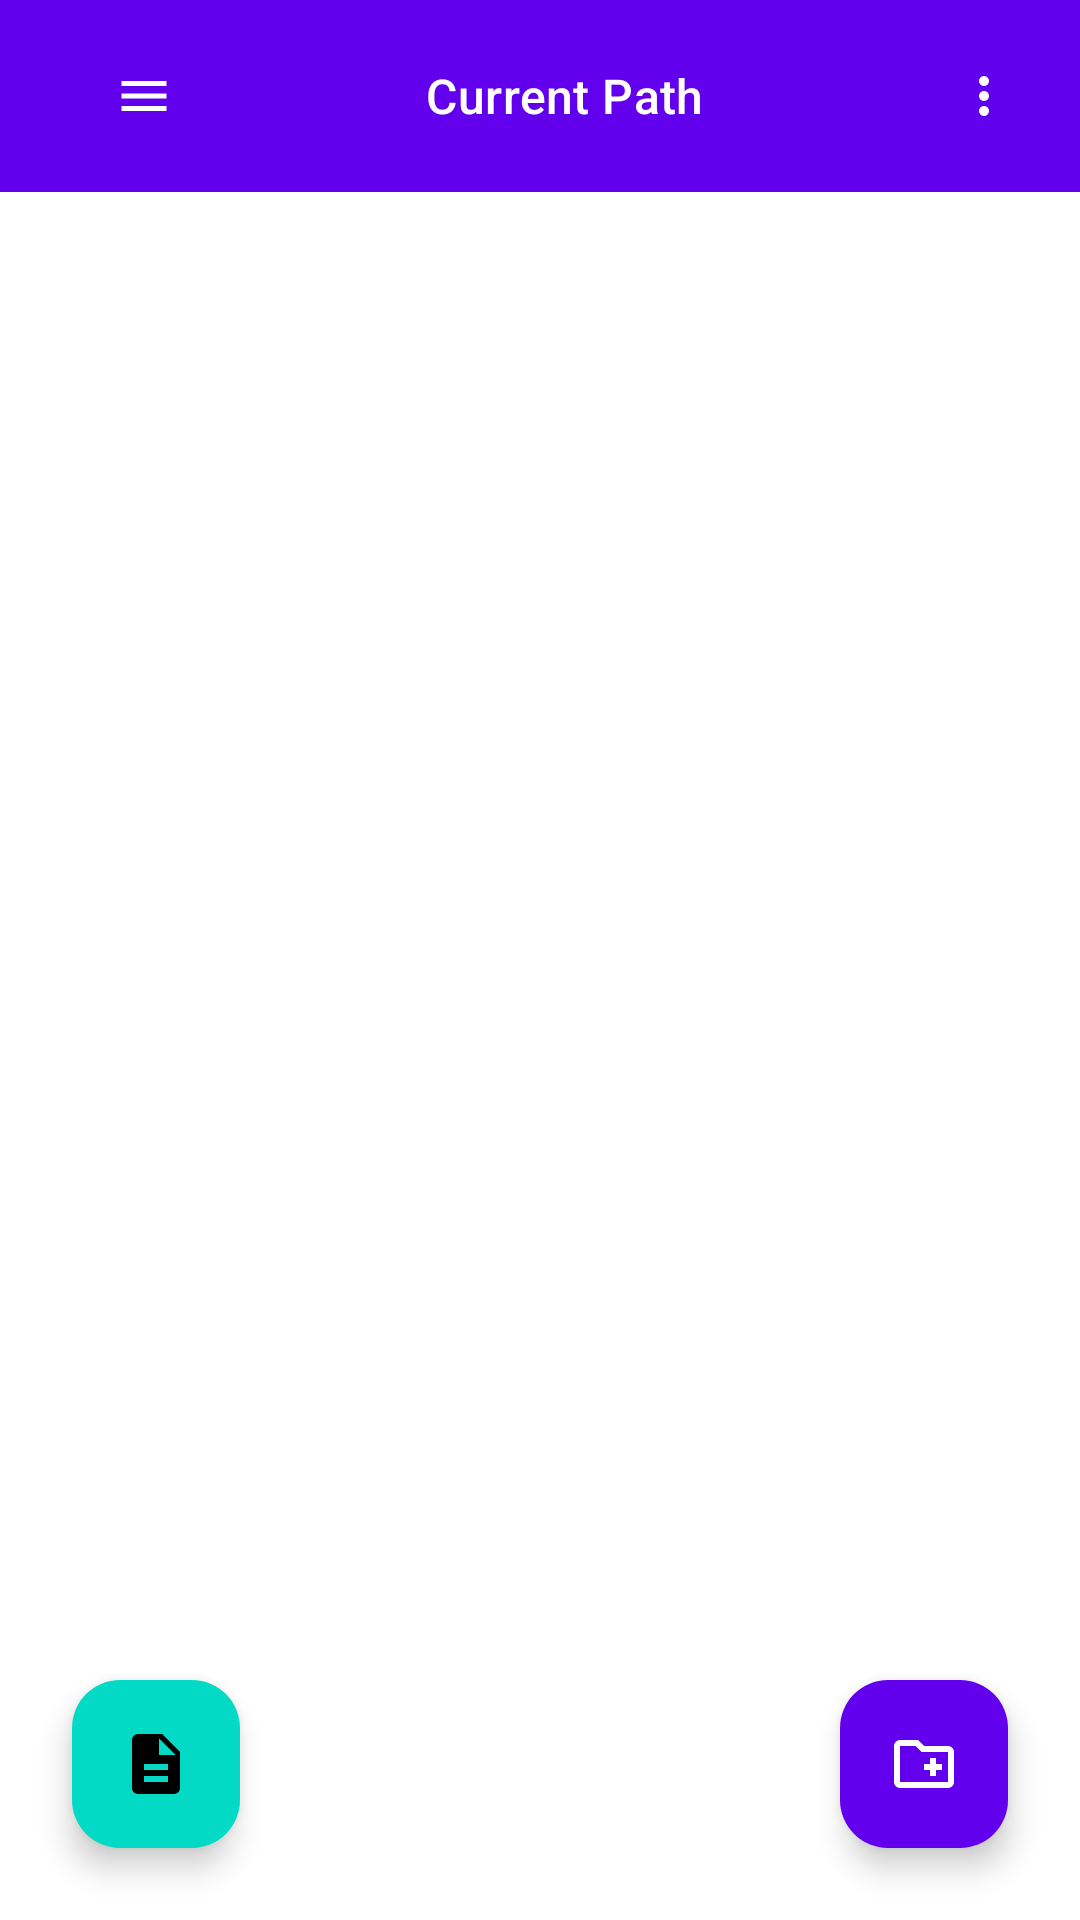

This screen was rendered from an Android layout file. Write that file and the resources it references.
<!-- AndroidManifest.xml: application theme Theme.FilzaFileManager -->
<!-- res/layout/activity_file_browser.xml -->
<?xml version="1.0" encoding="utf-8"?>
<androidx.coordinatorlayout.widget.CoordinatorLayout
    xmlns:android="http://schemas.android.com/apk/res/android"
    xmlns:app="http://schemas.android.com/apk/res-auto"
    android:id="@+id/rootLayout"
    android:layout_width="match_parent"
    android:layout_height="match_parent"
    android:background="?attr/colorSurface">

    <com.google.android.material.appbar.AppBarLayout
        android:layout_width="match_parent"
        android:layout_height="wrap_content"
        android:background="@android:color/transparent"
        app:elevation="0dp">

        <com.google.android.material.appbar.MaterialToolbar
            android:id="@+id/toolbar"
            android:layout_width="match_parent"
            android:layout_height="?attr/actionBarSize"
            android:background="?attr/colorPrimary"
            android:elevation="4dp"
            app:title=""
            app:titleTextColor="?attr/colorOnPrimary"
            app:popupTheme="@style/ThemeOverlay.Material3.Light">

            <LinearLayout
                android:layout_width="match_parent"
                android:layout_height="match_parent"
                android:orientation="horizontal"
                android:gravity="center_vertical"
                android:paddingStart="8dp"
                android:paddingEnd="8dp">

                <com.google.android.material.button.MaterialButton
                    android:id="@+id/btnLeft"
                    style="@style/Widget.Material3.Button.IconButton"
                    android:layout_width="48dp"
                    android:layout_height="48dp"
                    android:contentDescription="@string/back_button"
                    app:icon="@drawable/ic_3gach"
                    app:iconTint="?attr/colorOnPrimary" />

                <TextView
                    android:id="@+id/toolbarTitle"
                    android:layout_width="0dp"
                    android:layout_height="wrap_content"
                    android:layout_weight="1"
                    android:text="@string/current_path"
                    android:gravity="center"
                    android:textAppearance="@style/TextAppearance.Material3.TitleMedium"
                    android:textColor="?attr/colorOnPrimary"
                    android:maxLines="1"
                    android:ellipsize="end" />

                <com.google.android.material.button.MaterialButton
                    android:id="@+id/btnMenu"
                    style="@style/Widget.Material3.Button.IconButton"
                    android:layout_width="48dp"
                    android:layout_height="48dp"
                    android:contentDescription="@string/menu_options"
                    app:icon="@drawable/ic_more_vert"
                    app:iconTint="?attr/colorOnPrimary" />
            </LinearLayout>
        </com.google.android.material.appbar.MaterialToolbar>
    </com.google.android.material.appbar.AppBarLayout>

    <androidx.recyclerview.widget.RecyclerView
        android:id="@+id/recyclerViewFiles"
        android:layout_width="match_parent"
        android:layout_height="match_parent"
        android:padding="16dp"
        android:clipToPadding="false"
        android:background="?attr/colorSurface"
        app:layout_behavior="@string/appbar_scrolling_view_behavior" />

    <com.google.android.material.floatingactionbutton.FloatingActionButton
        android:id="@+id/fabCreateFolder"
        android:layout_width="wrap_content"
        android:layout_height="wrap_content"
        android:layout_gravity="bottom|end"
        android:layout_margin="24dp"
        android:contentDescription="@string/create_folder"
        app:backgroundTint="?attr/colorPrimary"
        app:tint="?attr/colorOnPrimary"
        app:elevation="6dp"
        app:srcCompat="@drawable/ic_create_new_folder" />

    <com.google.android.material.floatingactionbutton.FloatingActionButton
        android:id="@+id/fabImportFile"
        android:layout_width="wrap_content"
        android:layout_height="wrap_content"
        android:layout_margin="24dp"
        android:layout_gravity="bottom|start"
        android:contentDescription="@string/import_file"
        app:backgroundTint="?attr/colorSecondary"
        app:tint="?attr/colorOnSecondary"
        app:elevation="6dp"
        app:srcCompat="@drawable/ic_file_upload" />

</androidx.coordinatorlayout.widget.CoordinatorLayout>
<!-- resources referenced by this layout -->
<resources>
  <!-- drawable ic_3gach (drawable) -->
  <vector xmlns:android="http://schemas.android.com/apk/res/android"
      android:width="24dp"
      android:height="24dp"
      android:viewportWidth="24"
      android:viewportHeight="24"
      android:tint="?attr/colorControlNormal">
  
      
      <path
          android:fillColor="@android:color/black"
          android:pathData="M3,6h18v2H3z" />
  
      
      <path
          android:fillColor="@android:color/black"
          android:pathData="M3,11h18v2H3z" />
  
      
      <path
          android:fillColor="@android:color/black"
          android:pathData="M3,16h18v2H3z" />
  </vector>
  <!-- drawable ic_create_new_folder (drawable) -->
  <vector xmlns:android="http://schemas.android.com/apk/res/android"
      android:width="24dp"
      android:height="24dp"
      android:viewportWidth="24"
      android:viewportHeight="24"
      android:tint="?attr/colorOnPrimary">
      <path
          android:fillColor="@android:color/white"
          android:pathData="M20,6h-8l-2,-2L4,4c-1.1,0 -1.99,0.9 -1.99,2L2,18c0,1.1 0.9,2 2,2h16c1.1,0 2,-0.9 2,-2L22,8c0,-1.1 -0.9,-2 -2,-2zM20,18L4,18L4,6h5.17l2,2L20,8v10zM12,14h2v2h2v-2h2v-2h-2v-2h-2v2h-2z"/>
  </vector>
  <!-- drawable ic_file_upload (drawable) -->
  <vector xmlns:android="http://schemas.android.com/apk/res/android"
      android:width="24dp"
      android:height="24dp"
      android:viewportWidth="24"
      android:viewportHeight="24"
      android:tint="?attr/colorOnSecondary">
      <path
          android:fillColor="@android:color/white"
          android:pathData="M14,2H6C4.9,2 4,2.9 4,4v16c0,1.1 0.9,2 2,2h12c1.1,0 2,-0.9 2,-2V8L14,2zM16,18H8v-2h8V18zM16,14H8v-2h8V14zM13,9V3.5L18.5,9H13z"/>
  </vector>
  <!-- drawable ic_more_vert (drawable) -->
  <vector xmlns:android="http://schemas.android.com/apk/res/android"
      android:width="24dp"
      android:height="24dp"
      android:viewportWidth="24"
      android:viewportHeight="24"
      android:tint="?attr/colorOnPrimary">
      <path
          android:fillColor="@android:color/white"
          android:pathData="M12,8c1.1,0 2,-0.9 2,-2s-0.9,-2 -2,-2 -2,0.9 -2,2 0.9,2 2,2zM12,10c-1.1,0 -2,0.9 -2,2s0.9,2 2,2 2,-0.9 2,-2 -0.9,-2 -2,-2zM12,16c-1.1,0 -2,0.9 -2,2s0.9,2 2,2 2,-0.9 2,-2 -0.9,-2 -2,-2z"/>
  </vector>
  <string name="back_button">Back</string>
  <string name="create_folder">Create folder</string>
  <string name="current_path">Current Path</string>
  <string name="import_file">Import file</string>
  <string name="menu_options">Menu options</string>
  <style name="Theme.FilzaFileManager" parent="Theme.Material3.DayNight.NoActionBar">
          
          <item name="colorPrimary">@color/purple_500</item>
          <item name="colorPrimaryVariant">@color/purple_700</item>
          <item name="colorOnPrimary">@color/white</item>
          
          <item name="colorSecondary">@color/teal_200</item>
          <item name="colorSecondaryVariant">@color/teal_700</item>
          <item name="colorOnSecondary">@color/black</item>
          
          <item name="android:statusBarColor">?attr/colorPrimaryVariant</item>
          
          <item name="colorSurface">@color/white</item>
          <item name="colorOnSurface">@color/black</item>
          <item name="colorSurfaceVariant">@color/line_numbers_background</item>
          <item name="colorOnSurfaceVariant">@color/line_numbers_text</item>
          
      </style>
  <color name="purple_500">#FF6200EE</color>
  <color name="purple_700">#FF3700B3</color>
  <color name="white">#FFFFFFFF</color>
  <color name="teal_200">#FF03DAC5</color>
  <color name="teal_700">#FF018786</color>
  <color name="black">#FF000000</color>
  <color name="line_numbers_background">#FFF5F5F5</color>
  <color name="line_numbers_text">#FF666666</color>
</resources>
